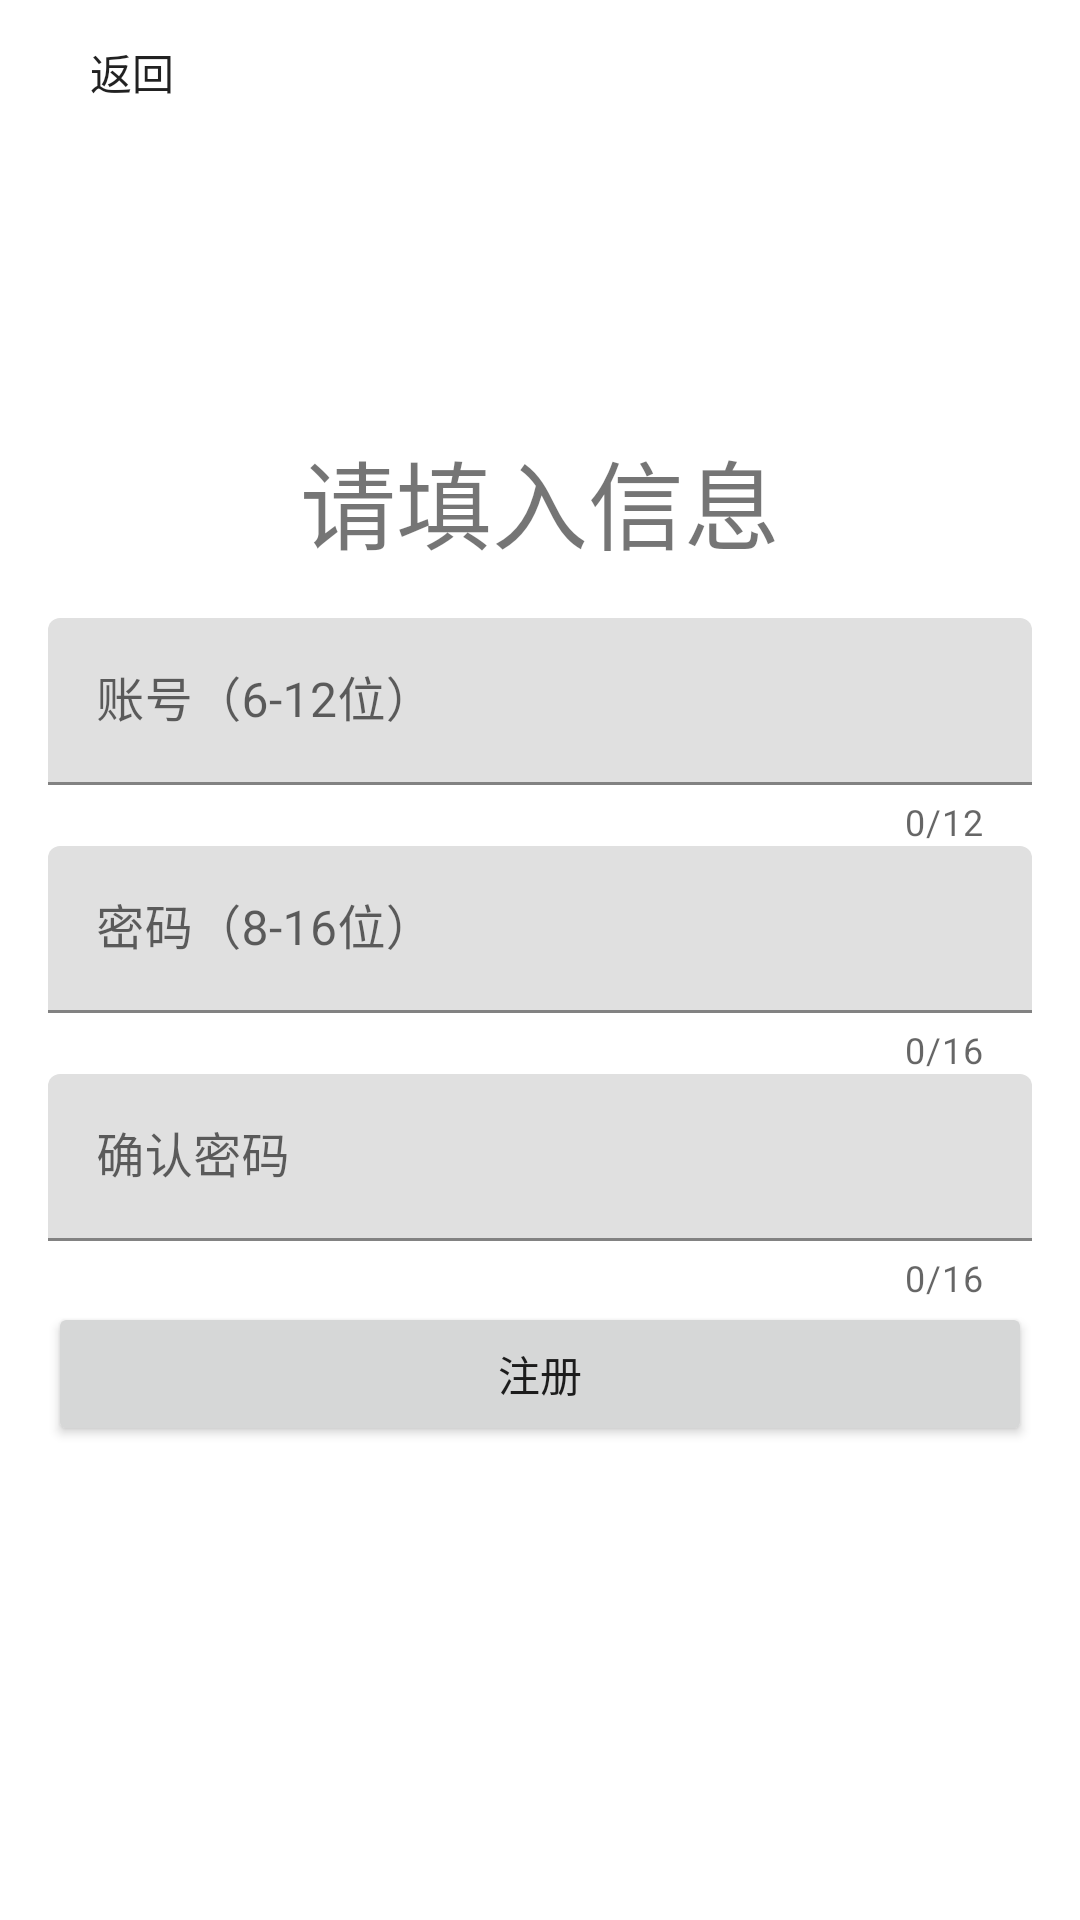

Produce the Android XML layout that renders to this screen, including the resource entries it uses.
<!-- AndroidManifest.xml: fallback theme Theme.MaterialComponents.DayNight.NoActionBar -->
<!-- res/layout/activity_register.xml -->
<?xml version="1.0" encoding="utf-8"?>
    <RelativeLayout xmlns:android="http://schemas.android.com/apk/res/android"
        xmlns:app="http://schemas.android.com/apk/res-auto"
        xmlns:tools="http://schemas.android.com/tools"
        android:layout_width="match_parent"
        android:layout_height="match_parent"
        tools:context=".RegisterActivity"
        android:fitsSystemWindows="true">

        <android.support.v7.widget.AppCompatTextView
            android:id="@+id/reg_text"
            android:layout_width="wrap_content"
            android:layout_height="wrap_content"
            android:text="请填入信息"
            android:layout_margin="16dp"
            android:textSize="32sp"
            android:layout_centerInParent="true"
            android:layout_above="@id/reg_account_layout"/>

        <android.support.design.widget.TextInputLayout
            android:id="@+id/reg_account_layout"
            android:layout_width="match_parent"
            android:layout_height="wrap_content"
            app:counterMaxLength="12"
            app:counterEnabled="true"
            android:layout_centerInParent="true"
            android:layout_marginHorizontal="16dp"
            android:layout_above="@id/reg_password_layout">

            <android.support.design.widget.TextInputEditText
                android:id="@+id/reg_account_edittext"
                android:layout_width="match_parent"
                android:layout_height="wrap_content"
                android:hint="账号（6-12位）"
                android:singleLine="true" />
        </android.support.design.widget.TextInputLayout>

        <android.support.design.widget.TextInputLayout
            android:id="@+id/reg_password_layout"
            android:layout_width="match_parent"
            android:layout_height="wrap_content"
            app:counterMaxLength="16"
            app:counterEnabled="true"
            android:layout_marginHorizontal="16dp"
            android:layout_centerInParent="true">

            <android.support.design.widget.TextInputEditText
                android:id="@+id/reg_password_edittext"
                android:layout_width="match_parent"
                android:layout_height="wrap_content"
                android:hint="密码（8-16位）"
                android:inputType="textPassword"
                android:singleLine="true" />
        </android.support.design.widget.TextInputLayout>

        <android.support.design.widget.TextInputLayout
            android:id="@+id/reg_password_again_layout"
            android:layout_width="match_parent"
            android:layout_height="wrap_content"
            app:counterMaxLength="16"
            app:counterEnabled="true"
            android:layout_marginHorizontal="16dp"
            android:layout_centerInParent="true"
            android:layout_below="@id/reg_password_layout">

            <android.support.design.widget.TextInputEditText
                android:id="@+id/reg_password_again_edittext"
                android:layout_width="match_parent"
                android:layout_height="wrap_content"
                android:hint="确认密码"
                android:inputType="textPassword"
                android:singleLine="true" />
        </android.support.design.widget.TextInputLayout>

        <android.support.v7.widget.AppCompatButton
            android:id="@+id/reg_back"
            android:layout_width="wrap_content"
            android:layout_height="wrap_content"
            android:layout_alignParentTop="true"
            android:layout_alignParentLeft="true"
            android:background="@android:color/transparent"
            android:text="返回" />

        <android.support.v7.widget.AppCompatButton
            android:id="@+id/reg_regButton"
            android:layout_width="match_parent"
            android:layout_height="wrap_content"
            android:text="注册"
            android:layout_marginHorizontal="16dp"
            android:layout_centerInParent="true"
            android:layout_below="@id/reg_password_again_layout"/>

    </RelativeLayout>
<!-- resources referenced by this layout -->
<resources>

</resources>
